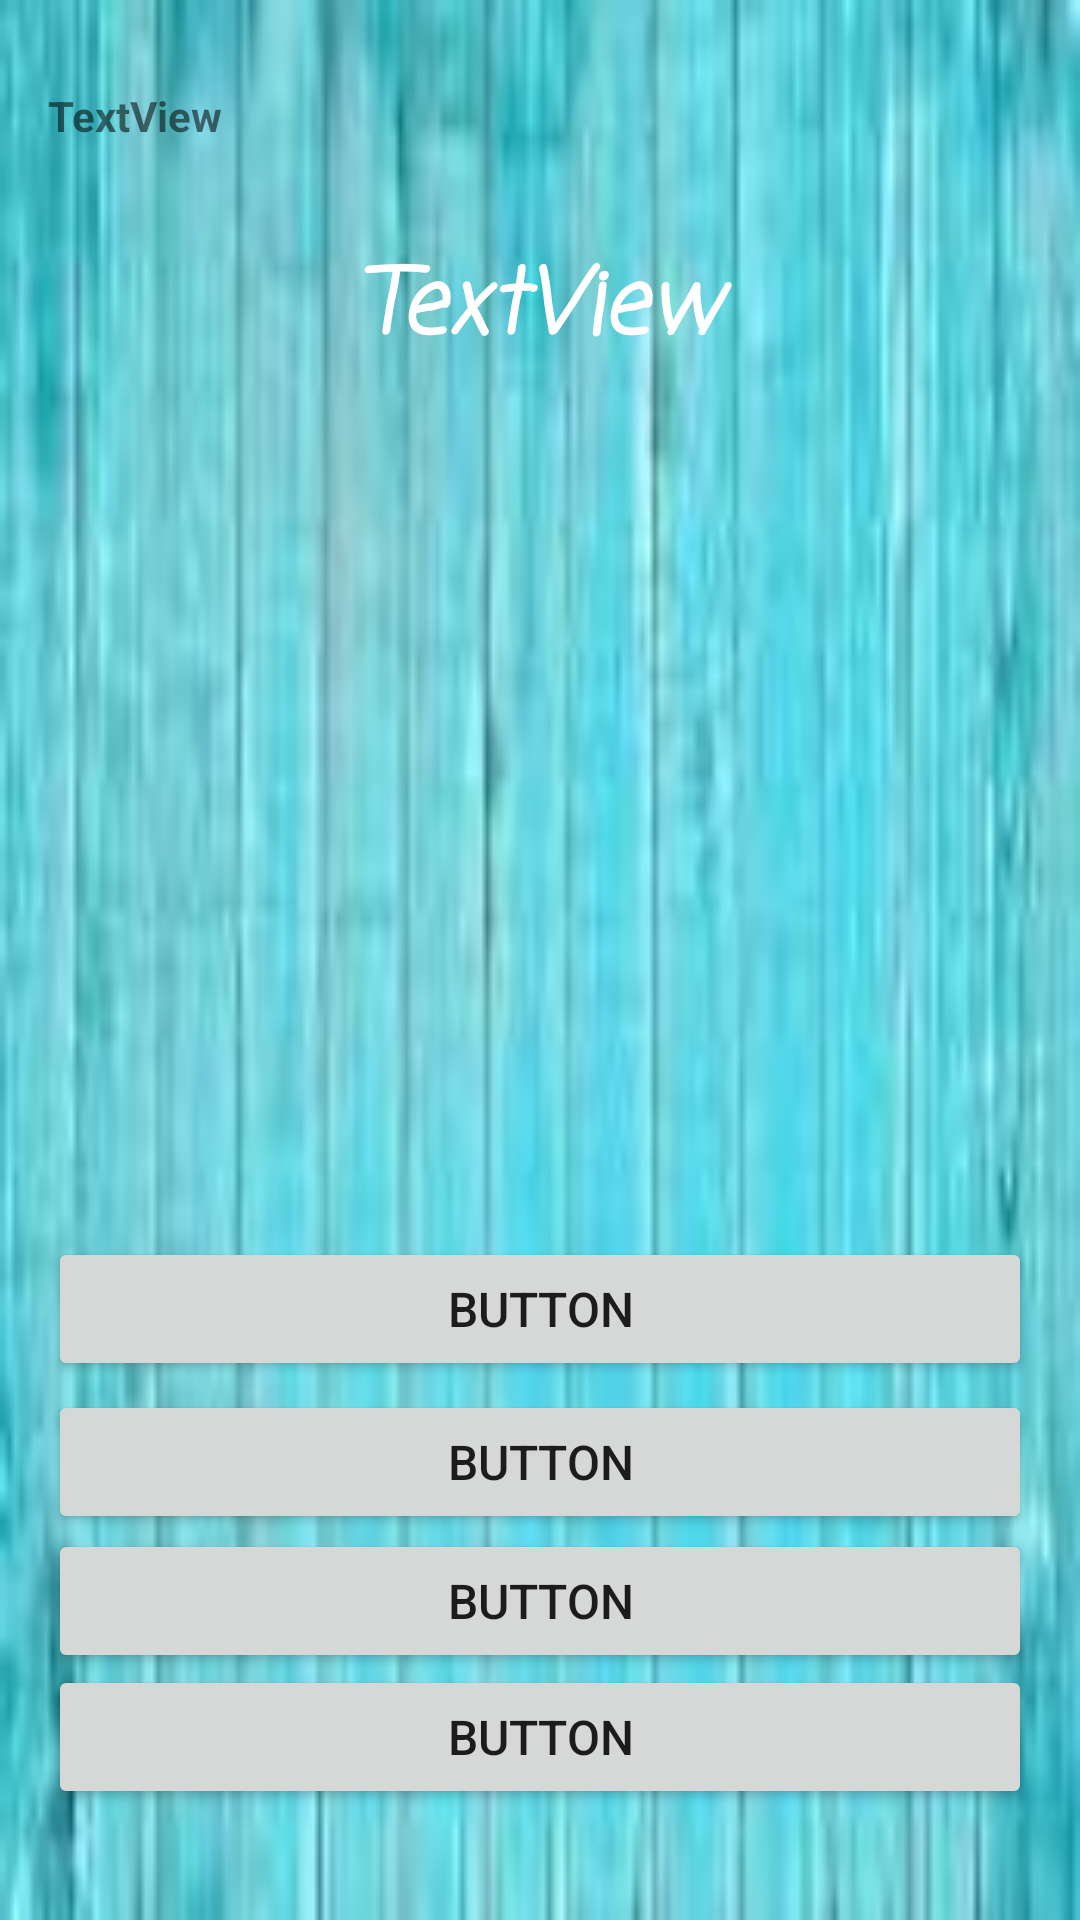

This screen was rendered from an Android layout file. Write that file and the resources it references.
<!-- AndroidManifest.xml: application theme AppTheme -->
<!-- res/layout/activity_main.xml -->
<?xml version="1.0" encoding="utf-8"?>
<RelativeLayout xmlns:android="http://schemas.android.com/apk/res/android"
    xmlns:app="http://schemas.android.com/apk/res-auto"
    xmlns:tools="http://schemas.android.com/tools"
    android:layout_width="match_parent"
    android:layout_height="match_parent"
    android:paddingLeft="16dp"
    android:paddingTop="16dp"
    android:paddingRight="16dp"
    android:paddingBottom="16dp"
    android:background="@drawable/nbbg"
    tools:context=".MainActivity">


    <Button
        android:id="@+id/bttn4"
        android:layout_width="match_parent"
        android:layout_height="wrap_content"
        android:gravity="center"
        android:textSize="16dp"
        android:layout_alignParentBottom="true"
        android:layout_centerHorizontal="true"
        android:layout_marginBottom="21dp"
        android:text="Button" />

    <Button
        android:id="@+id/bttn3"
        android:layout_width="match_parent"
        android:layout_height="wrap_content"
        android:gravity="center"
        android:textSize="16dp"
        android:layout_above="@+id/bttn4"
        android:layout_centerHorizontal="true"
        android:layout_marginBottom="-3dp"
        android:text="Button" />

    <Button
        android:id="@+id/bttn2"
        android:layout_width="match_parent"
        android:gravity="center"
        android:textSize="16dp"
        android:layout_height="wrap_content"
        android:layout_above="@+id/bttn3"
        android:layout_centerHorizontal="true"
        android:layout_marginBottom="-2dp"
        android:text="Button" />

    <Button
        android:id="@+id/bttn1"
        android:layout_width="match_parent"
        android:gravity="center"
        android:textSize="16dp"
        android:layout_height="wrap_content"
        android:layout_above="@+id/bttn2"
        android:layout_centerHorizontal="true"
        android:layout_marginBottom="3dp"
        android:text="Button" />

    <TextView
        android:id="@+id/score"
        android:layout_width="match_parent"
        android:layout_height="wrap_content"
        android:layout_alignParentTop="true"
        android:layout_centerHorizontal="true"
        android:layout_marginTop="13dp"
        android:text="TextView"
        android:textStyle="bold" />

    <TextView
        android:id="@+id/question"
        android:layout_width="353dp"
        android:layout_height="158dp"
        android:layout_above="@+id/bttn1"
        android:layout_alignParentTop="true"
        android:layout_centerHorizontal="true"
        android:layout_marginTop="64dp"
        android:layout_marginBottom="45dp"
        android:fontFamily="casual"
        android:lineSpacingExtra="8sp"
        android:text="TextView"
        android:textAlignment="center"
        android:textColor="#ffffff"
        android:textSize="30sp"
        android:textStyle="bold|italic"
        android:typeface="monospace" />
</RelativeLayout>
<!-- resources referenced by this layout -->
<resources>
  <!-- drawable nbbg: jpg bitmap (drawable, 4080 bytes) -->
  <style name="AppTheme" parent="Theme.AppCompat.Light.DarkActionBar">
          
          <item name="colorPrimary">@color/colorPrimary</item>
          <item name="colorPrimaryDark">@color/colorPrimaryDark</item>
          <item name="colorAccent">@color/colorAccent</item>
      </style>
  <!-- not gathered from this repository: default colours our renderer supplied (Android Studio template values) -->
  <color name="colorPrimary">#FF6200EE</color>
  <color name="colorPrimaryDark">#FF3700B3</color>
  <color name="colorAccent">#FF03DAC5</color>
</resources>
